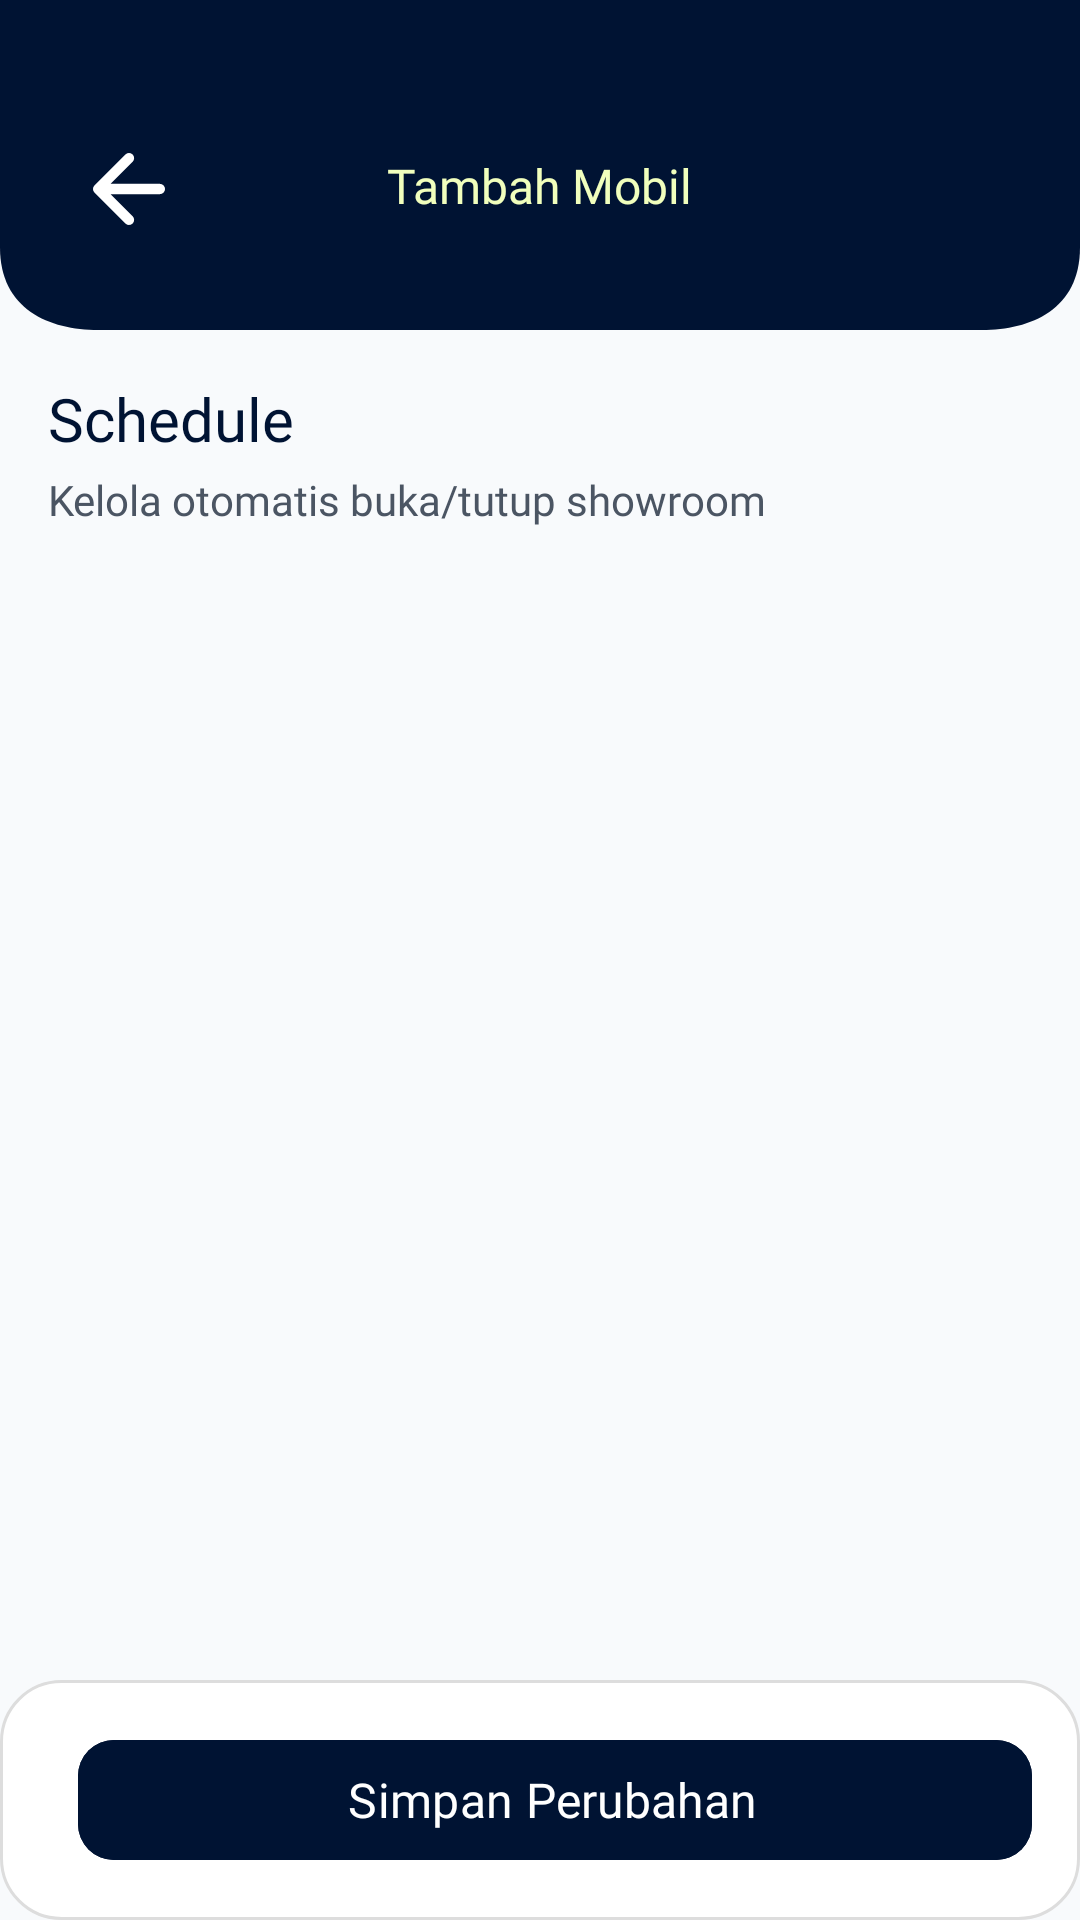

This screen was rendered from an Android layout file. Write that file and the resources it references.
<!-- AndroidManifest.xml: application theme Theme.KMJShowroom -->
<!-- res/layout/fragment_setting_schedule.xml -->
<?xml version="1.0" encoding="utf-8"?>
<androidx.constraintlayout.widget.ConstraintLayout
    xmlns:android="http://schemas.android.com/apk/res/android"
    xmlns:app="http://schemas.android.com/apk/res-auto"
    xmlns:tools="http://schemas.android.com/tools"
    android:layout_width="match_parent"
    android:layout_height="match_parent"
    android:background="#F8FAFC"
    tools:context=".ui.setting.fragments.ScheduleFragment">

    
    <include
        android:id="@+id/header_include"
        layout="@layout/layout_headeradd"
        app:layout_constraintTop_toTopOf="parent"
        app:layout_constraintStart_toStartOf="parent"
        app:layout_constraintEnd_toEndOf="parent" />

    
    <TextView
        android:id="@+id/tvTitle"
        android:layout_width="wrap_content"
        android:layout_height="wrap_content"
        android:text="Schedule"
        android:textSize="20sp"
        android:textColor="#001333"
        android:paddingStart="16dp"
        android:paddingTop="16dp"
        android:fontFamily="@font/lato_black"
        app:layout_constraintTop_toBottomOf="@id/header_include"
        app:layout_constraintStart_toStartOf="parent" />

    
    <TextView
        android:id="@+id/tvSubtitle"
        android:layout_width="wrap_content"
        android:layout_height="wrap_content"
        android:text="Kelola otomatis buka/tutup showroom"
        android:textColor="#4B5563"
        android:fontFamily="@font/lato"
        android:paddingStart="16dp"
        android:paddingTop="4dp"
        android:paddingBottom="8dp"
        app:layout_constraintTop_toBottomOf="@id/tvTitle"
        app:layout_constraintStart_toStartOf="parent" />

    
    <androidx.recyclerview.widget.RecyclerView
        android:id="@+id/rvScheduleDays"
        android:layout_width="0dp"
        android:layout_height="0dp"
        android:padding="16dp"
        android:overScrollMode="never"
        app:layout_constraintTop_toBottomOf="@id/tvSubtitle"
        app:layout_constraintStart_toStartOf="parent"
        app:layout_constraintEnd_toEndOf="parent"
        app:layout_constraintBottom_toTopOf="@id/save" />

    
    <include
        android:id="@+id/save"
        layout="@layout/footer_save_1"
        android:layout_width="match_parent"
        android:layout_height="wrap_content"
        android:fitsSystemWindows="true"
        app:layout_constraintBottom_toBottomOf="parent"
        app:layout_constraintStart_toStartOf="parent"
        app:layout_constraintEnd_toEndOf="parent" />

</androidx.constraintlayout.widget.ConstraintLayout>
<!-- res/layout/layout_headeradd.xml (included above) -->
<?xml version="1.0" encoding="utf-8"?>
<androidx.constraintlayout.widget.ConstraintLayout xmlns:android="http://schemas.android.com/apk/res/android"
    xmlns:app="http://schemas.android.com/apk/res-auto"
    android:layout_width="match_parent"
    android:layout_height="110dp"
    android:background="@drawable/header_add_bg"
    android:padding="16dp">

    
    <ImageView
        android:id="@+id/icon_close"
        android:layout_width="24dp"
        android:layout_height="24dp"
        android:src="@drawable/ic_back"
        app:layout_constraintStart_toStartOf="parent"
        app:layout_constraintTop_toTopOf="parent"
        android:layout_marginTop="35dp"
        android:layout_marginLeft="15dp"/>

    
    <TextView
        android:id="@+id/text_header"
        android:layout_width="wrap_content"
        android:layout_height="wrap_content"
        android:text="Tambah Mobil"
        android:textColor="#F1FFBD"
        android:fontFamily="@font/lato_bold"
        android:textSize="16sp"
        android:layout_marginTop="35dp"
        app:layout_constraintTop_toTopOf="parent"
        app:layout_constraintStart_toStartOf="parent"
        app:layout_constraintEnd_toEndOf="parent"
        android:layout_marginBottom="8dp" />

</androidx.constraintlayout.widget.ConstraintLayout>
<!-- res/layout/footer_save_1.xml (included above) -->
<?xml version="1.0" encoding="utf-8"?>
<LinearLayout
    xmlns:android="http://schemas.android.com/apk/res/android"
    xmlns:app="http://schemas.android.com/apk/res-auto"
    android:layout_width="match_parent"
    android:layout_height="wrap_content"
    android:background="@drawable/bg_card_inner"
    android:padding="16dp"
    android:orientation="horizontal">

    <com.google.android.material.button.MaterialButton
        android:id="@+id/btn_next"
        android:layout_width="0dp"
        android:layout_height="wrap_content"
        android:layout_weight="1"
        android:text="Simpan Perubahan"
        android:textSize="16sp"
        android:gravity="center|center_vertical"
        android:textColor="#FFFFFF"
        android:fontFamily="@font/lato_black"
        android:paddingStart="10dp"
        android:paddingHorizontal="12dp"
        android:drawablePadding="6dp"
        android:backgroundTint="#001333"
        android:layout_marginLeft="10dp"
        app:cornerRadius="12dp" />
</LinearLayout>
<!-- resources referenced by this layout -->
<resources>
  <!-- drawable bg_card_inner (drawable) -->
  <?xml version="1.0" encoding="utf-8"?>
  <shape xmlns:android="http://schemas.android.com/apk/res/android" android:shape="rectangle">
      <solid android:color="#FFFFFF"/>
      <corners android:radius="20dp"/>
      <stroke android:width="1dp" android:color="#DDDDDD"/>
  </shape>
  <!-- drawable header_add_bg (drawable) -->
  <vector xmlns:android="http://schemas.android.com/apk/res/android"
      android:width="440dp"
      android:height="80dp"
      android:viewportWidth="440"
      android:viewportHeight="80">
  
    <path
        android:fillColor="#001333"
        android:pathData="M0,0
                            H440
                            V60
                            C440,75 420,80 400,80
                            H40
                            C20,80 0,75 0,60
                            Z"/>
  </vector>
  <!-- drawable ic_back (drawable) -->
  <vector xmlns:android="http://schemas.android.com/apk/res/android"
      android:width="21dp"
      android:height="21dp"
      android:viewportWidth="21"
      android:viewportHeight="21">
    <path
        android:pathData="M10.5,19.5L1.5,10.5M1.5,10.5L10.5,1.5M1.5,10.5H19.5"
        android:strokeLineJoin="round"
        android:strokeWidth="3"
        android:fillColor="#00000000"
        android:strokeColor="#ffffff"
        android:strokeLineCap="round"/>
  </vector>
  <style name="Theme.KMJShowroom" parent="Base.Theme.KMJShowroom" />
  <style name="Base.Theme.KMJShowroom" parent="Theme.Material3.DayNight.NoActionBar">
          <item name="colorPrimary">#001333</item>
          <item name="colorPrimaryVariant">#001333</item>
          <item name="colorOnPrimary">#FFFFFF</item>
      </style>
</resources>
